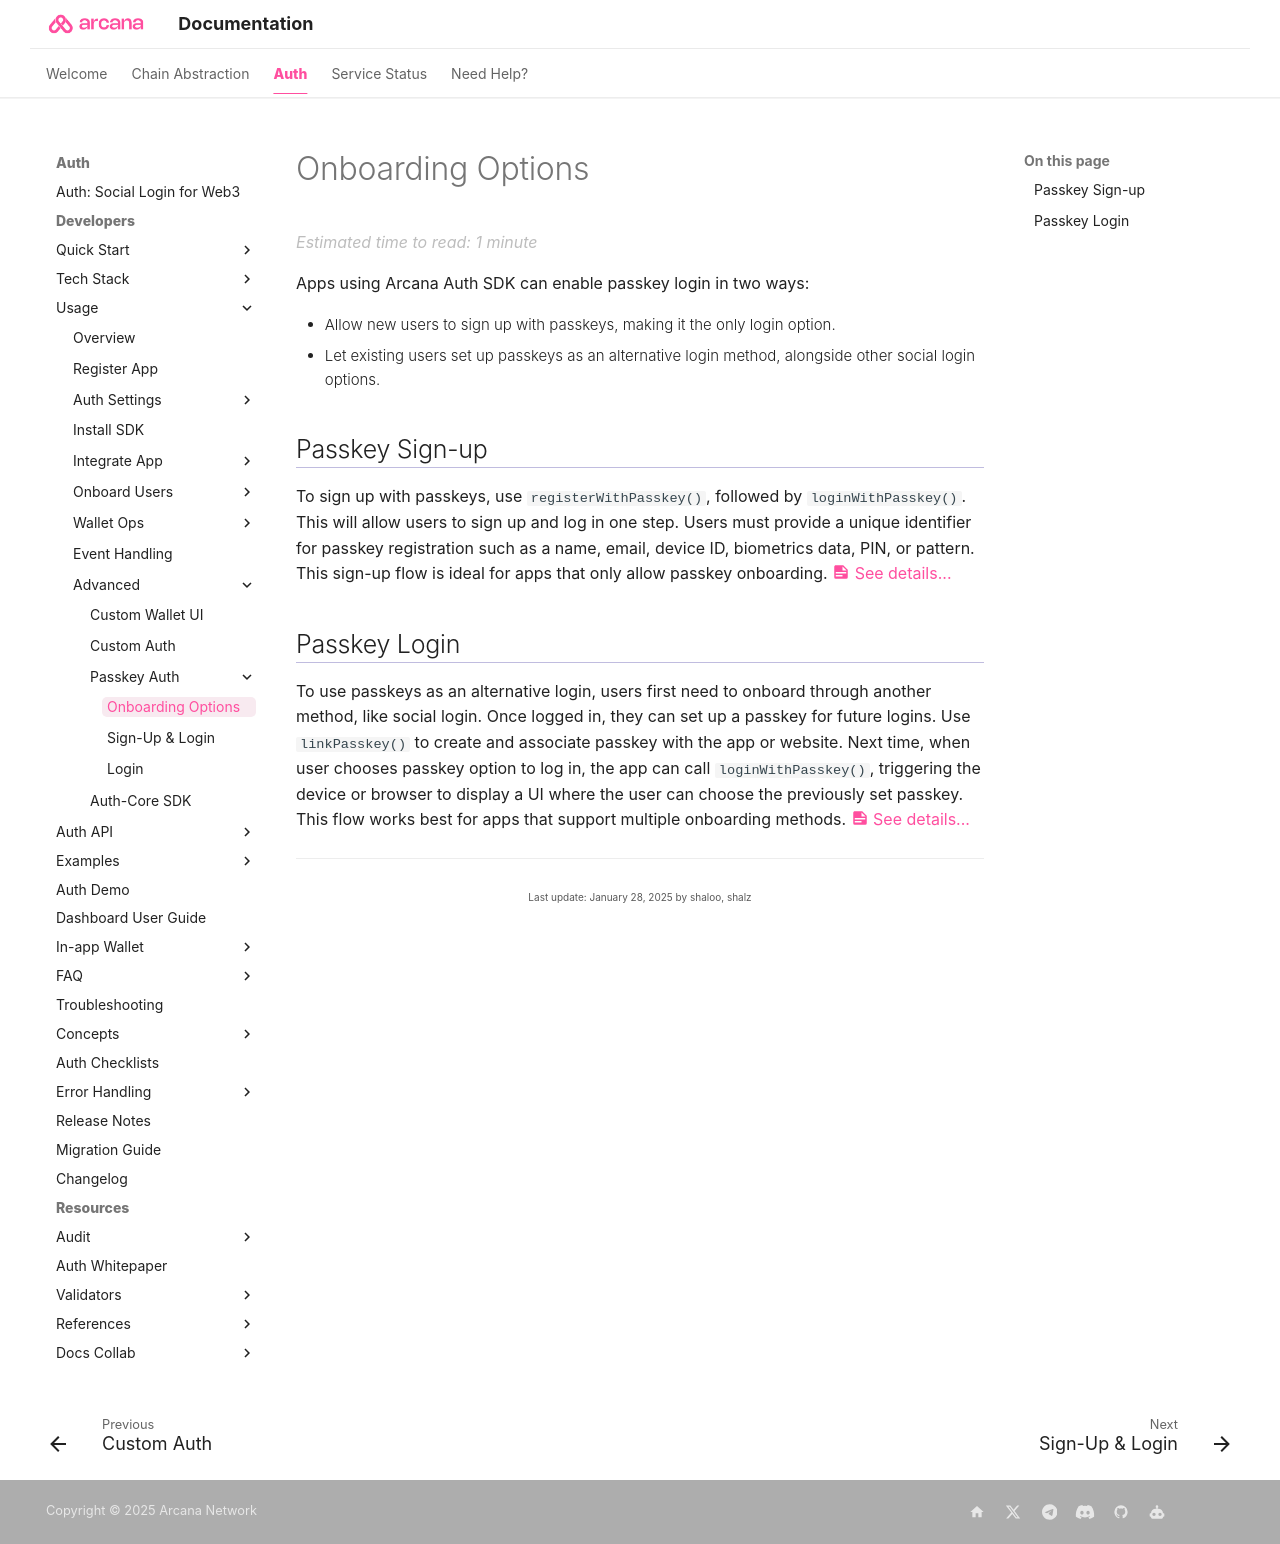

repository: shaloo/docs.arcana · page: auth/passkeys-auth/index.html · generator: mkdocs

---
alias: onboard-passkey-auth
title: 'Onboarding Options'
description: 'Integrate Web3 apps that use custom user authentication. Securely assign keys to authenticated users via the Arcana Auth SDK and allow them to sign blockchain transactions.'
arcana:
  root_rel_path: ..
  app_type: "'Passkeys-Auth'"
  app_example_submodule: "`sample-auth-passkey-oauth`"
---

Apps using {{config.extra.arcana.sdk_name}} can enable passkey login in two ways:

* Allow new users to sign up with passkeys, making it the only login option.
* Let existing users set up passkeys as an alternative login method, alongside other social login options. 

## Passkey Sign-up

To sign up with passkeys, use `registerWithPasskey()`, followed by `loginWithPasskey()`. This will allow users to sign up and log in one step. Users must provide a unique identifier for passkey registration such as a name, email, device ID, biometrics data, PIN, or pattern. This sign-up flow is ideal for apps that only allow passkey onboarding. [[onboard-passkey-signup| :material-note-text:{ .icon-color } See details...]]

## Passkey Login

To use passkeys as an alternative login, users first need to onboard through another method, like social login. Once logged in, they can set up a passkey for future logins. Use `linkPasskey()` to create and associate passkey with the app or website. Next time, when user chooses passkey option to log in, the app can call `loginWithPasskey()`, triggering the device or browser to display a UI where the user can choose the previously set passkey. This flow works best for apps that support multiple onboarding methods. [[onboard-passkey-login| :material-note-text:{ .icon-color } See details...]]
